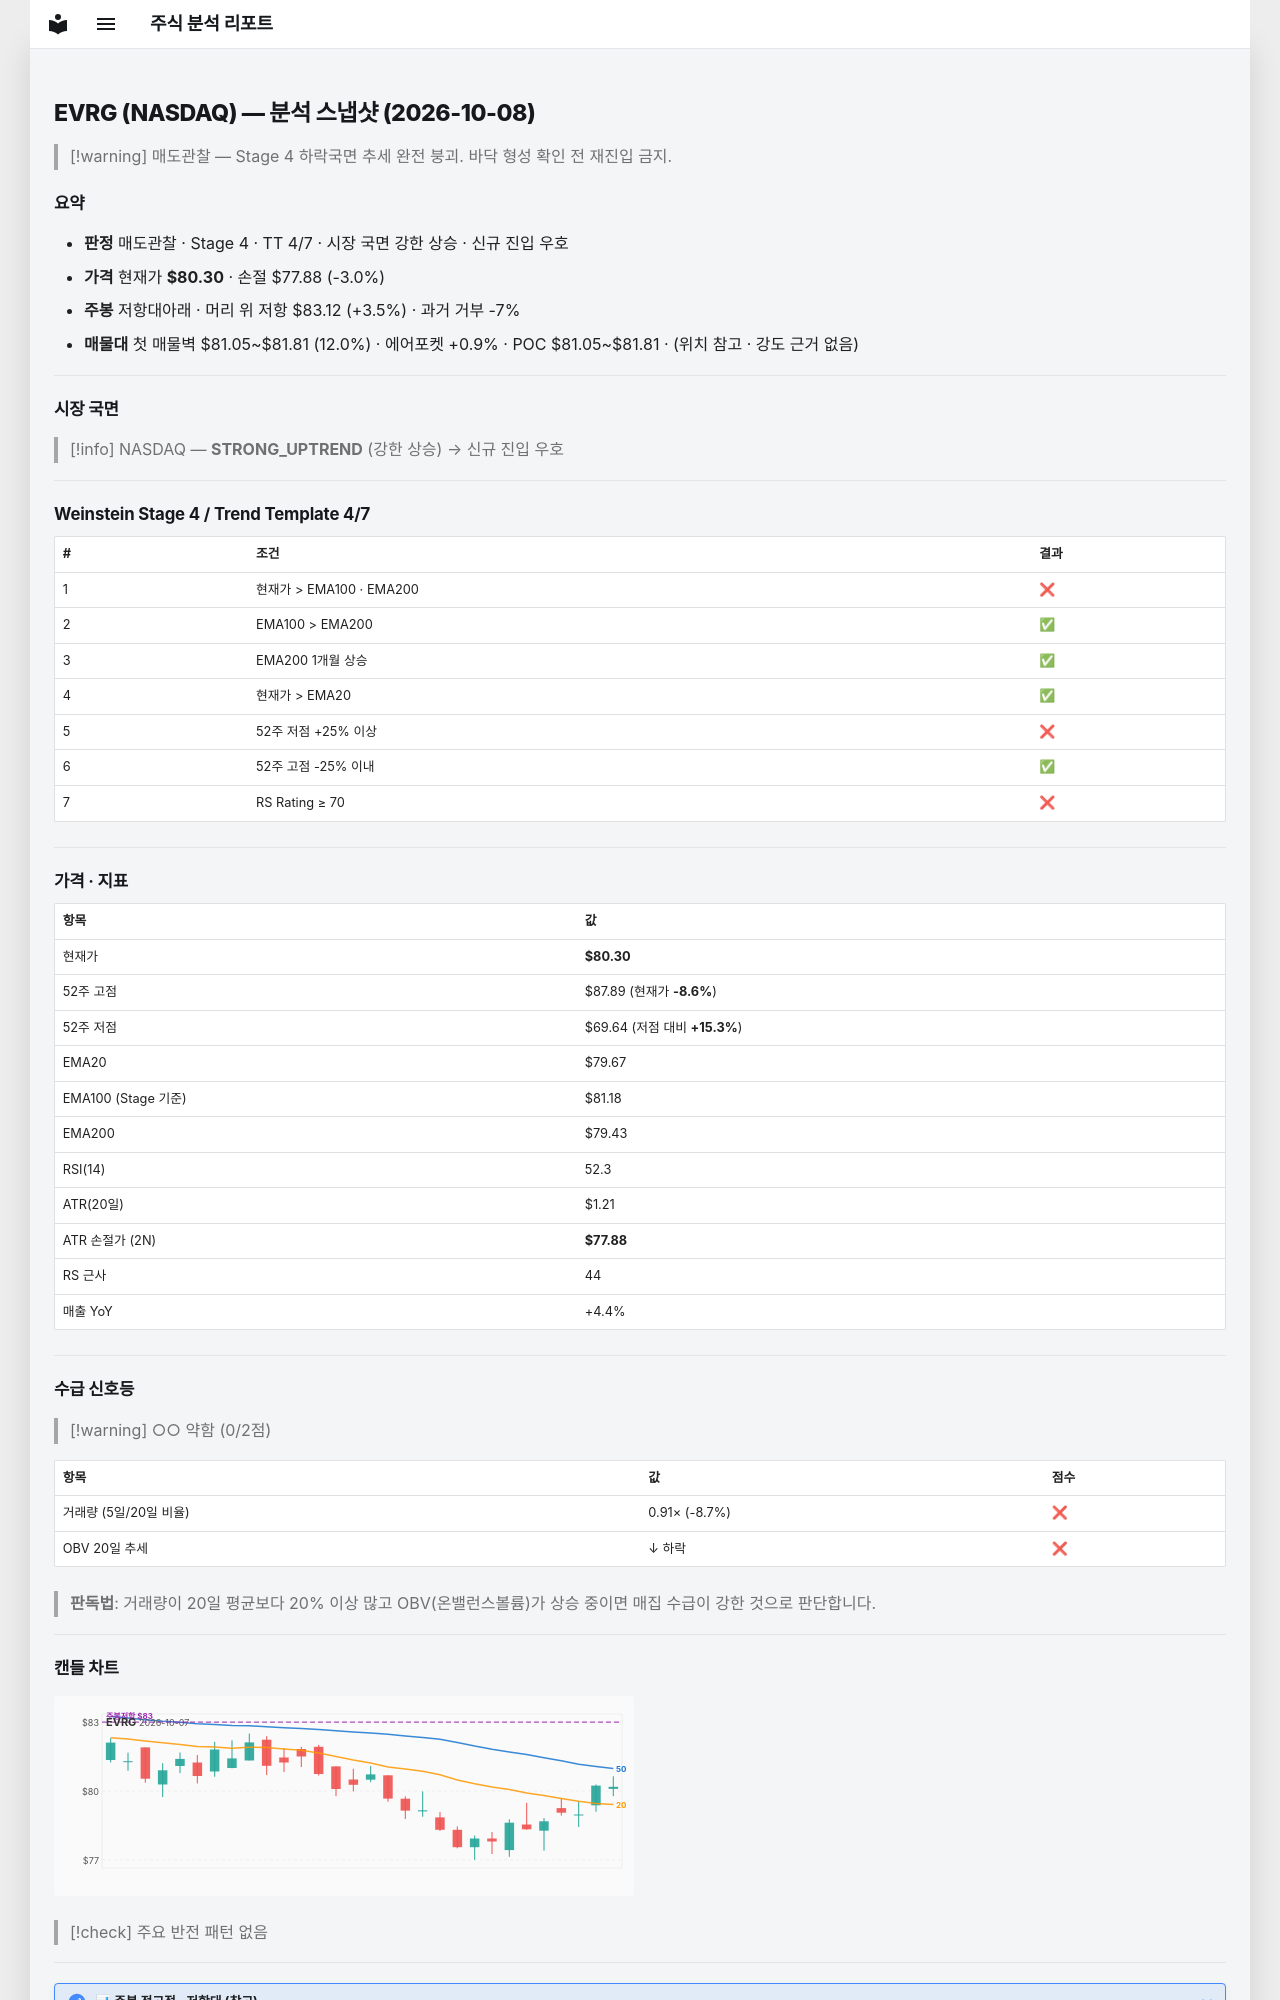

repository: soloandco/stock-reports · page: snapshots/EVRG-2026-10-08/index.html · generator: mkdocs

---
type: analysis-snapshot
title: EVRG 분석 스냅샷
ticker: EVRG
market: NASDAQ
created: 2026-10-08
updated: 2026-10-08
bar-date: 2026-10-07
verdict: 매도관찰
real-rr: 1.16
sma50-gap-pct: 0.8
weekly-position: 저항대아래
weekly-overhead-price: 83.12
weekly-overhead-pct: 3.5
stage: 4
trend-template-score: 4
tt-max: 7
ma-set: ema-20-100-200
price: 80.30000305175781
stop-price: 77.875064020459
market-regime: STRONG_UPTREND
supply-demand-score: 0/2
supply-demand-label: 약함
status: tracking
tags:
  - stock-agent
  - watchlist
  - EVRG
  - analysis
related:
  - "[[analysis-template]]"
---

# EVRG (NASDAQ) — 분석 스냅샷 (2026-10-08)

> [!warning] 매도관찰 — Stage 4 하락국면
> 추세 완전 붕괴. 바닥 형성 확인 전 재진입 금지.

## 요약

- **판정** 매도관찰 · Stage 4 · TT 4/7 · 시장 국면 강한 상승 · 신규 진입 우호
- **가격** 현재가 **$80.30** · 손절 $77.88 (-3.0%)
- **주봉** 저항대아래 · 머리 위 저항 $83.12 (+3.5%) · 과거 거부 -7%
- **매물대** 첫 매물벽 $81.05~$81.81 (12.0%) · 에어포켓 +0.9% · POC $81.05~$81.81 · (위치 참고 · 강도 근거 없음)

---

## 시장 국면

> [!info] NASDAQ — **STRONG_UPTREND** (강한 상승) → 신규 진입 우호

---

## Weinstein Stage 4 / Trend Template 4/7

| # | 조건 | 결과 |
|---|------|------|
| 1 | 현재가 > EMA100 · EMA200 | ❌ |
| 2 | EMA100 > EMA200 | ✅ |
| 3 | EMA200 1개월 상승 | ✅ |
| 4 | 현재가 > EMA20 | ✅ |
| 5 | 52주 저점 +25% 이상 | ❌ |
| 6 | 52주 고점 -25% 이내 | ✅ |
| 7 | RS Rating ≥ 70 | ❌ |

---

## 가격 · 지표

| 항목 | 값 |
|------|---|
| 현재가 | **$80.30** |
| 52주 고점 | $87.89 (현재가 **-8.6%**) |
| 52주 저점 | $69.64 (저점 대비 **+15.3%**) |
| EMA20 | $79.67 |
| EMA100 (Stage 기준) | $81.18 |
| EMA200 | $79.43 |
| RSI(14) | 52.3 |
| ATR(20일) | $1.21 |
| ATR 손절가 (2N) | **$77.88** |
| RS 근사 | 44 |
| 매출 YoY | +4.4% |

---
## 수급 신호등

> [!warning] ○○ 약함 (0/2점)

| 항목 | 값 | 점수 |
|------|------|------|
| 거래량 (5일/20일 비율) | 0.91× (-8.7%) | ❌ |
| OBV 20일 추세 | ↓ 하락 | ❌ |

> **판독법**: 거래량이 20일 평균보다 20% 이상 많고 OBV(온밸런스볼륨)가 상승 중이면 매집 수급이 강한 것으로 판단합니다.

---
